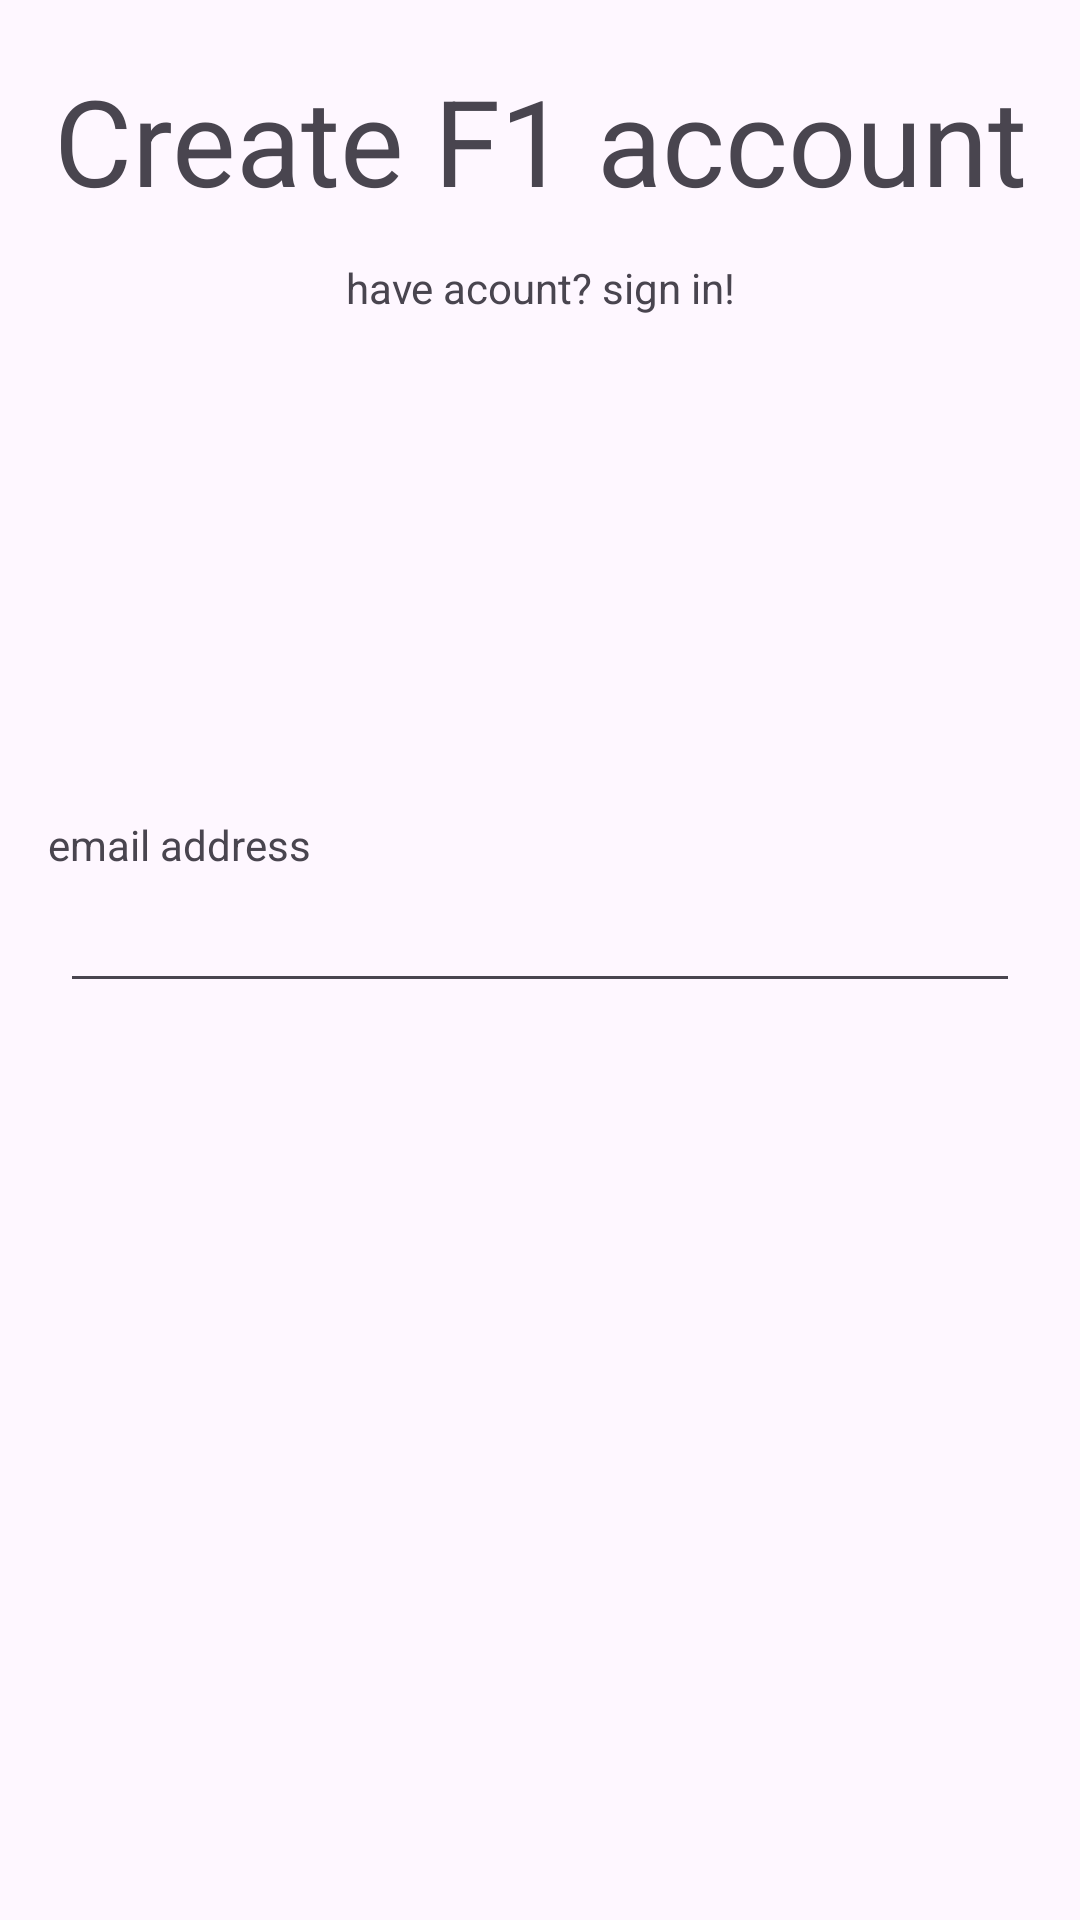

Produce the Android XML layout that renders to this screen, including the resource entries it uses.
<!-- AndroidManifest.xml: application theme Theme.FormulaOne -->
<!-- res/layout/fragment_create_account_fragment_step_four.xml -->
<?xml version="1.0" encoding="utf-8"?>
<androidx.constraintlayout.widget.ConstraintLayout xmlns:android="http://schemas.android.com/apk/res/android"
    xmlns:app="http://schemas.android.com/apk/res-auto"
    xmlns:tools="http://schemas.android.com/tools"
    android:layout_width="match_parent"
    android:layout_height="match_parent">

    <TextView
        android:id="@+id/tvWelcome"
        android:text="@string/create_f1_account"
        app:layout_constraintEnd_toEndOf="parent"
        app:layout_constraintStart_toStartOf="parent"
        app:layout_constraintTop_toTopOf="parent"
        style="@style/tvWelcomeStyle" />

    <TextView
        android:id="@+id/textView3"
        android:layout_width="wrap_content"
        android:layout_height="wrap_content"
        android:layout_marginTop="13dp"
        android:text="have acount? sign in!"
        app:layout_constraintEnd_toEndOf="@+id/tvWelcome"
        app:layout_constraintStart_toStartOf="@+id/tvWelcome"
        app:layout_constraintTop_toBottomOf="@+id/tvWelcome"
        tools:ignore="MissingConstraints" />

    <TextView
        android:id="@+id/tvEmail"
        android:layout_width="wrap_content"
        android:layout_height="wrap_content"
        android:layout_marginStart="16dp"
        android:layout_marginBottom="9dp"
        android:text="email address"
        app:layout_constraintBottom_toTopOf="@+id/etEmail"
        app:layout_constraintStart_toStartOf="parent"
        tools:ignore="MissingConstraints" />


    <EditText
        android:id="@+id/etEmail"
        android:layout_width="0dp"
        android:layout_height="wrap_content"
        android:layout_marginTop="300dp"
        app:layout_constraintEnd_toEndOf="parent"
        app:layout_constraintStart_toStartOf="parent"
        app:layout_constraintTop_toTopOf="parent"
        android:inputType="textEmailAddress"
        android:labelFor="@id/etEmail"
        style="@style/RegistrationEditText" />

    <Button
        android:id="@+id/btnNext"
        android:text="@string/next"
        app:layout_constraintBottom_toBottomOf="parent"
        app:layout_constraintEnd_toEndOf="parent"
        android:visibility="invisible"
        app:layout_constraintStart_toStartOf="parent"
        style="@style/nextButtonStyle" />

</androidx.constraintlayout.widget.ConstraintLayout>
<!-- resources referenced by this layout -->
<resources>
  <string name="create_f1_account">Create F1 account</string>
  <string name="next">Next</string>
  <style name="RegistrationEditText">
          <item name="android:layout_width">0dp</item>
          <item name="android:layout_height">wrap_content</item>
          <item name="android:layout_marginHorizontal">20dp</item>
          <item name="android:paddingVertical">10dp</item>
      </style>
  <style name="nextButtonStyle">
          <item name="android:layout_width">0dp</item>
          <item name="android:layout_height">wrap_content</item>
          <item name="android:layout_marginHorizontal">30dp</item>
          <item name="android:layout_marginBottom">16dp</item>
          <item name="android:textSize">23sp</item>
          <item name="android:visibility">invisible</item>
      </style>
  <style name="tvWelcomeStyle">
          <item name="android:layout_width">wrap_content</item>
          <item name="android:layout_height">wrap_content</item>
          <item name="android:layout_marginTop">20dp</item>
          <item name="android:textAlignment">center</item>
          <item name="android:textSize">40sp</item>
      </style>
  <style name="Theme.FormulaOne" parent="Theme.Material3.DayNight.NoActionBar">
          
          <item name="colorPrimary">@color/purple_500</item>
          <item name="colorPrimaryVariant">@color/purple_700</item>
          <item name="colorOnPrimary">@color/white</item>
          
          <item name="colorSecondary">@color/teal_200</item>
          <item name="colorSecondaryVariant">@color/teal_700</item>
          <item name="colorOnSecondary">@color/black</item>
          
          <item name="android:statusBarColor" tools:targetApi="l">@color/Red</item>
          
      </style>
  <color name="purple_500">#FF6200EE</color>
  <color name="purple_700">#FF3700B3</color>
  <color name="white">#FFFFFFFF</color>
  <color name="teal_200">#FF03DAC5</color>
  <color name="teal_700">#FF018786</color>
  <color name="black">#FF000000</color>
  <color name="Red">#FF0000</color>
</resources>
